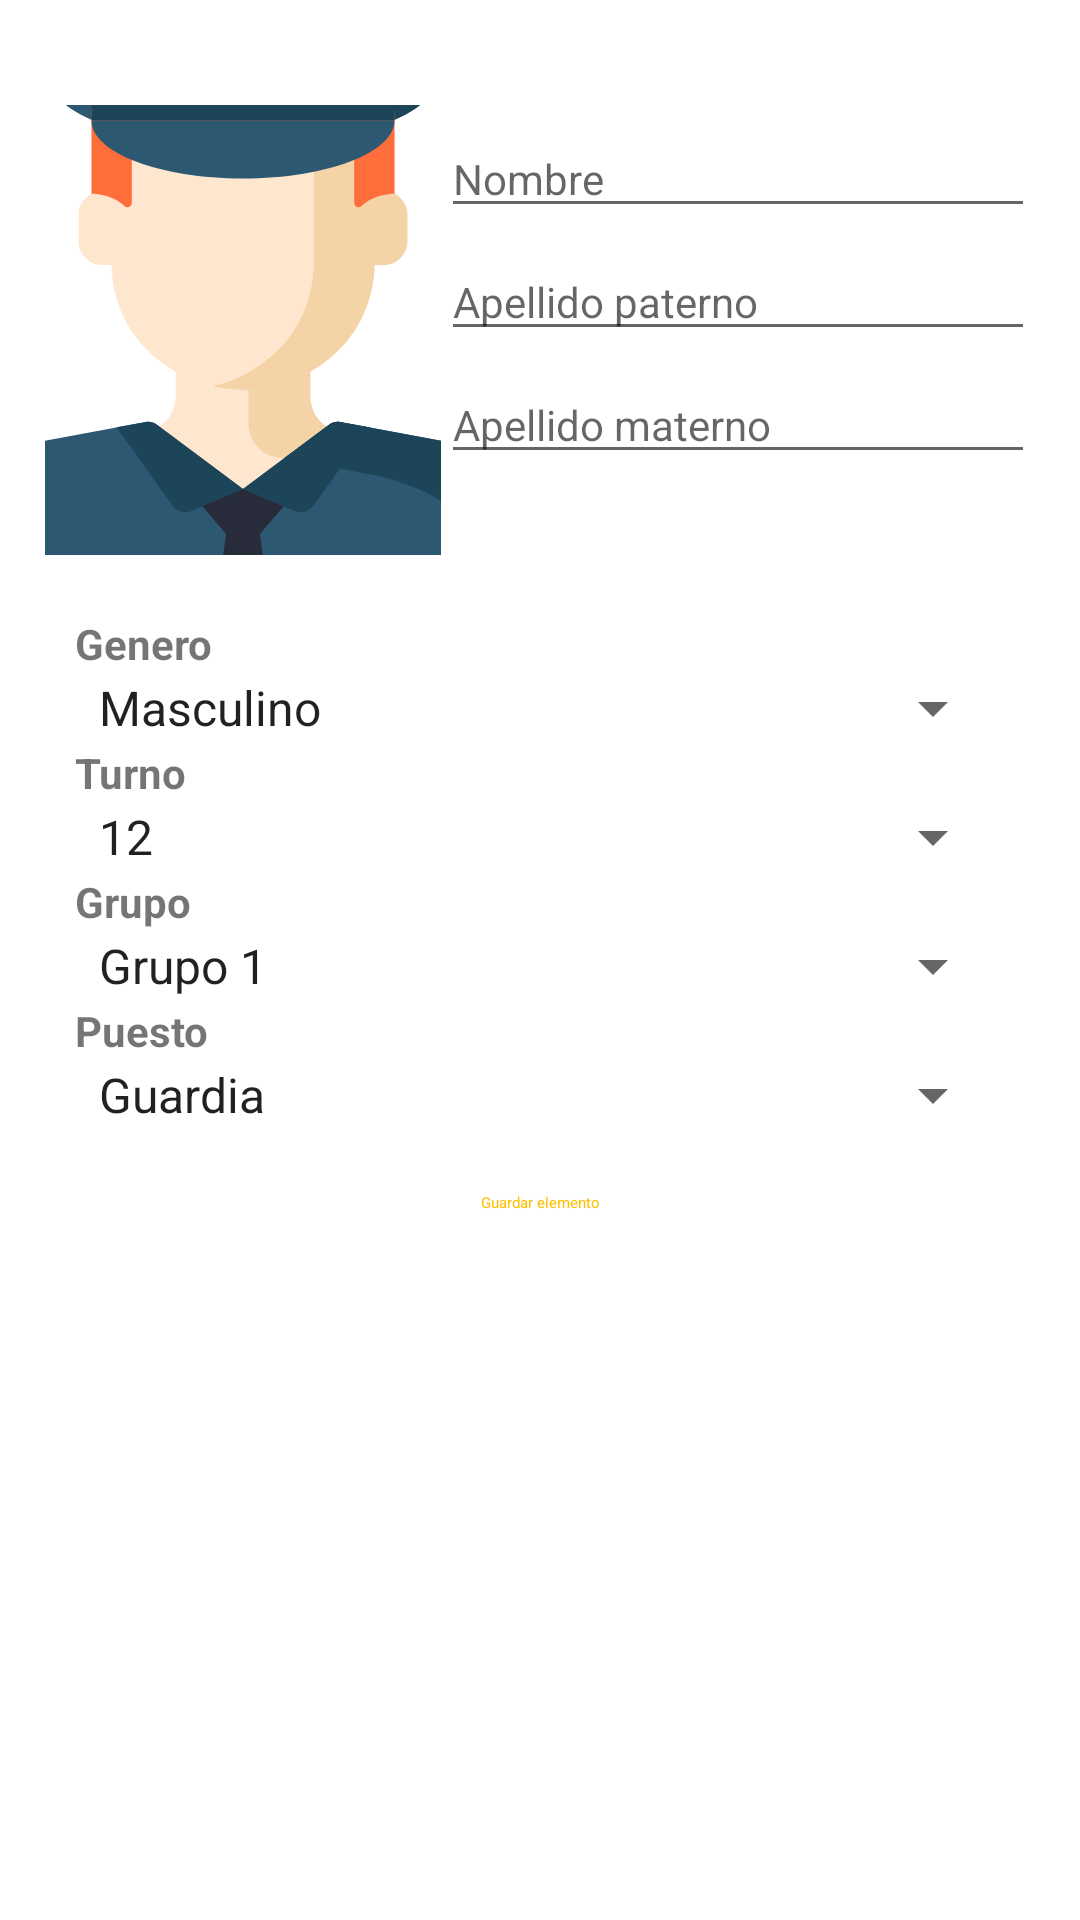

Layout XML and referenced resources for this Android screen:
<!-- AndroidManifest.xml: application theme AppTheme -->
<!-- res/layout/new_guard_dialog.xml -->
<?xml version="1.0" encoding="utf-8"?>
<LinearLayout xmlns:android="http://schemas.android.com/apk/res/android"
    xmlns:app="http://schemas.android.com/apk/res-auto"
    android:layout_width="match_parent"
    android:layout_height="match_parent"
    android:orientation="vertical">

    <LinearLayout
        android:layout_width="match_parent"
        android:layout_height="wrap_content"
        android:layout_marginLeft="15dp"
        android:layout_marginTop="15dp"
        android:layout_marginRight="15dp"
        android:orientation="horizontal"
        android:paddingTop="20dp"
        android:paddingBottom="20dp">

        <ImageView
            android:id="@+id/new_guard_profile_photo"
            android:layout_width="0dp"
            android:layout_height="150dp"
            android:layout_weight="0.4"
            android:scaleType="center"
            app:srcCompat="@drawable/ic_guard" />

        <LinearLayout
            android:layout_width="0dp"
            android:layout_height="wrap_content"
            android:layout_weight="0.6"
            android:orientation="vertical">

            <EditText
                android:id="@+id/element_name"
                android:layout_width="match_parent"
                android:layout_height="wrap_content"
                android:layout_marginTop="5dp"
                android:ems="10"
                android:hint="@string/name"
                android:inputType="textPersonName"
                android:textSize="14sp" />

            <EditText
                android:id="@+id/element_fname"
                android:layout_width="match_parent"
                android:layout_height="wrap_content"
                android:layout_marginTop="5dp"
                android:ems="10"
                android:hint="@string/fname"
                android:inputType="textPersonName"
                android:textSize="14sp" />

            <EditText
                android:id="@+id/element_lname"
                android:layout_width="match_parent"
                android:layout_height="wrap_content"
                android:layout_marginTop="5dp"
                android:ems="10"
                android:hint="@string/lname"
                android:inputType="textPersonName"
                android:textSize="14sp" />

        </LinearLayout>
    </LinearLayout>

    <TextView
        android:id="@+id/textView4"
        android:layout_width="match_parent"
        android:layout_height="wrap_content"
        android:layout_marginLeft="25dp"
        android:layout_marginRight="25dp"
        android:text="@string/genere"
        android:textSize="14sp"
        android:textStyle="bold" />

    <Spinner
        android:id="@+id/gender"
        android:layout_width="match_parent"
        android:layout_height="wrap_content"
        android:layout_marginLeft="25dp"
        android:layout_marginRight="25dp"
        android:entries="@array/genders" />

    <TextView
        android:id="@+id/textView6"
        android:layout_width="match_parent"
        android:layout_height="wrap_content"
        android:layout_marginLeft="25dp"
        android:layout_marginRight="25dp"
        android:text="@string/turno"
        android:textSize="14sp"
        android:textStyle="bold" />

    <Spinner
        android:id="@+id/group"
        android:layout_width="match_parent"
        android:layout_height="wrap_content"
        android:layout_marginLeft="25dp"
        android:layout_marginRight="25dp"
        android:entries="@array/turnos" />

    <TextView
        android:id="@+id/turn"
        android:layout_width="match_parent"
        android:layout_height="wrap_content"
        android:layout_marginStart="25dp"
        android:layout_marginEnd="25dp"
        android:text="@string/grupo"
        android:textStyle="bold" />

    <Spinner
        android:id="@+id/group_spinner"
        android:layout_width="match_parent"
        android:layout_height="wrap_content"
        android:layout_marginStart="25dp"
        android:layout_marginEnd="25dp"
        android:entries="@array/grupos" />

    <TextView
        android:id="@+id/textView5"
        android:layout_width="match_parent"
        android:layout_height="wrap_content"
        android:layout_marginLeft="25dp"
        android:layout_marginRight="25dp"
        android:text="@string/grade"
        android:textSize="14sp"
        android:textStyle="bold" />

    <Spinner
        android:id="@+id/position"
        android:layout_width="match_parent"
        android:layout_height="wrap_content"
        android:layout_marginLeft="25dp"
        android:layout_marginRight="25dp"
        android:entries="@array/roles" />

    <Button
        android:id="@+id/sav_element"
        style="@style/Widget.MaterialComponents.Button.TextButton.Snackbar"
        android:layout_width="match_parent"
        android:layout_height="wrap_content"
        android:text="@string/save_guard_profile" />

</LinearLayout>
<!-- resources referenced by this layout -->
<resources>
  <string-array name="genders">
          <item>Masculino</item>
          <item>Femenino</item>
      </string-array>
  <string-array name="grupos">
          <item>Grupo 1</item>
          <item>Grupo 2</item>
      </string-array>
  <string-array name="roles">
          <item>Guardia</item>
          <item>Jefe de turno</item>
          <item>Jefe de servicio</item>
          <item>Armado</item>
          <item>Otro</item>
      </string-array>
  <string-array name="turnos">
          <item>12</item>
          <item>24</item>
      </string-array>
  <string name="fname">Apellido paterno</string>
  <string name="genere">Genero</string>
  <string name="grade">Puesto</string>
  <string name="grupo">Grupo</string>
  <string name="lname">Apellido materno</string>
  <string name="name">Nombre</string>
  <string name="save_guard_profile">Guardar elemento</string>
  <string name="turno">Turno</string>
  <style name="AppTheme" parent="MyTheme.DayNight">
          
          <item name="android:navigationBarColor">@color/colorPrimary</item>
          <item name="colorButtonNormal">@android:color/transparent</item>
          <item name="alertDialogStyle">@style/Theme.MaterialComponents.Dialog</item>
      </style>
  <style name="MyTheme.DayNight" parent="Base.MyTheme" />
  <color name="colorPrimary">#FFCD00</color>
  <style name="Base.MaterialThemeBuilder" parent="Theme.MaterialComponents.DayNight.NoActionBar">
          <item name="alphaEmphasisHigh">@dimen/alpha_emphasis_high</item>
          <item name="alphaEmphasisMedium">@dimen/alpha_emphasis_medium</item>
          <item name="alphaEmphasisDisabled">@dimen/alpha_emphasis_disabled</item>
  
          <item name="android:statusBarColor">?colorSurface</item>
          <item name="android:navigationBarColor">?android:colorBackground</item>
          <item name="android:windowLightNavigationBar" tools:ignore="NewApi">true</item>
          <item name="android:navigationBarDividerColor" tools:ignore="NewApi">?colorControlHighlight</item>
  
          
          <item name="colorPrimaryDark">?colorPrimaryVariant</item>
          <item name="colorAccent">?colorSecondary</item>
      </style>
  <color name="color_primary">#FFC107</color>
  <color name="color_primary_variant">#FF9800</color>
  <color name="color_secondary">#E91E25</color>
  <color name="color_secondary_variant">#FC1C3E</color>
  <color name="color_background">#ffffff</color>
  <color name="color_surface">#ffffff</color>
  <color name="color_error">#b00020</color>
  <color name="color_on_primary">#ffffff</color>
  <color name="color_on_secondary">#FFFFFF</color>
  <color name="color_on_background">#AAAAAA</color>
  <color name="color_on_surface">#757575</color>
  <color name="color_on_error">#ffffff</color>
  <style name="ThemeOverlay.MyTheme.BottomSheetDialog" parent="ThemeOverlay.MaterialComponents.Dialog">
          <item name="android:windowIsFloating">false</item>
          <item name="android:windowBackground">@android:color/transparent</item>
          <item name="android:windowAnimationStyle">@style/Animation.MyTheme.BottomSheet.Modal</item>
          <item name="android:statusBarColor">@android:color/transparent</item>
          <item name="bottomSheetStyle">@style/Widget.MyTheme.BottomSheet.Modal</item>
          <item name="android:navigationBarColor">?colorSurface</item>
      </style>
  <style name="Widget.MyTheme.NavigationView" parent="Widget.MaterialComponents.NavigationView">
          <item name="itemTextAppearance">?textAppearanceBody2</item>
      </style>
  <style name="Widget.MyTheme.Toolbar" parent="Widget.MaterialComponents.Toolbar.Primary" />
  <dimen name="alpha_emphasis_high">@dimen/mtrl_emphasis_high_type</dimen>
  <dimen name="alpha_emphasis_medium">@dimen/mtrl_emphasis_medium</dimen>
  <dimen name="alpha_emphasis_disabled">@dimen/mtrl_emphasis_disabled</dimen>
  <style name="Widget.MyTheme.BottomSheet.Modal" parent="Widget.MaterialComponents.BottomSheet.Modal">
          <item name="shapeAppearanceOverlay">?shapeAppearanceLargeComponent</item>
      </style>
</resources>
